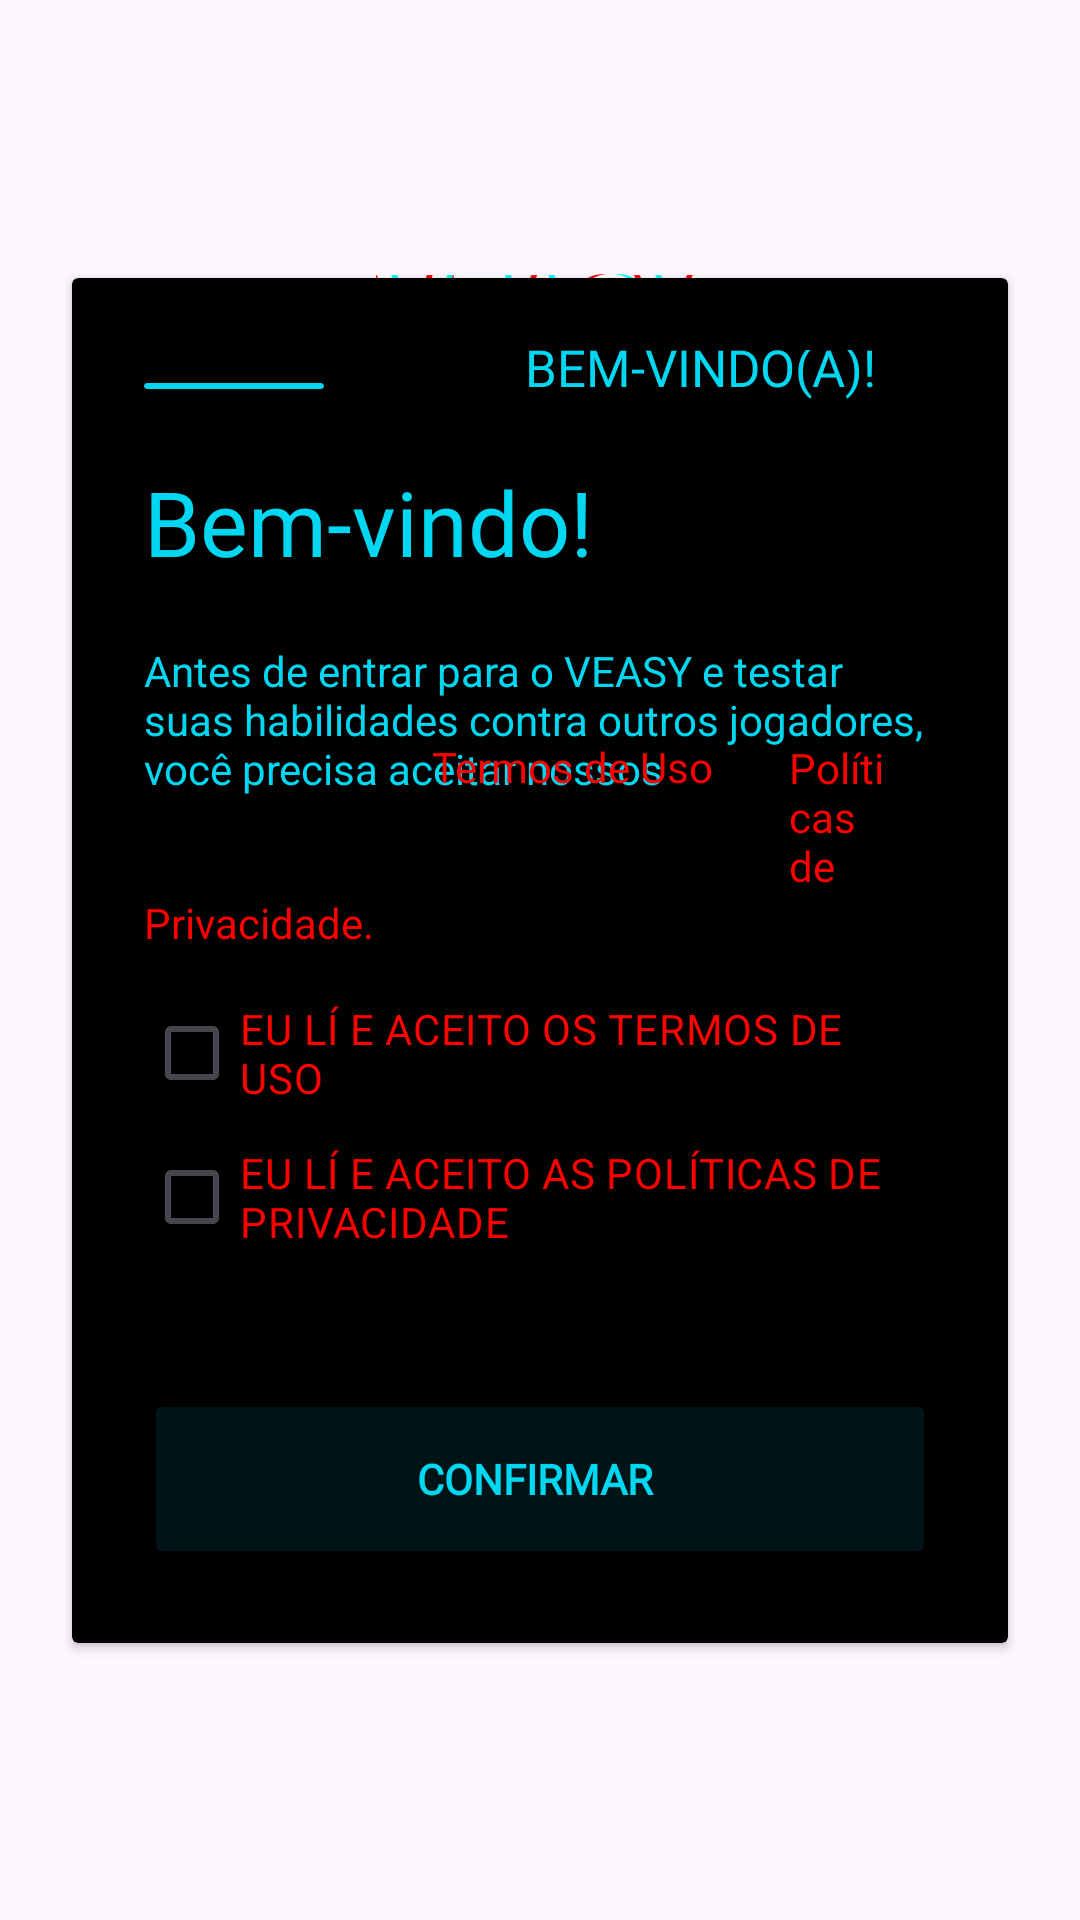

Layout XML and referenced resources for this Android screen:
<!-- AndroidManifest.xml: application theme Theme.ProjectVeasy -->
<!-- res/layout/activity_register_screen3.xml -->
<?xml version="1.0" encoding="utf-8"?>
<androidx.constraintlayout.widget.ConstraintLayout xmlns:android="http://schemas.android.com/apk/res/android"
    xmlns:app="http://schemas.android.com/apk/res-auto"
    xmlns:tools="http://schemas.android.com/tools"
    android:layout_width="match_parent"
    android:layout_height="match_parent"
    android:background="@drawable/gamesplano"> 


    <FrameLayout
        android:layout_width="wrap_content"
        android:layout_height="wrap_content"
        app:layout_constraintTop_toTopOf="parent"
        app:layout_constraintStart_toStartOf="parent"
        app:layout_constraintEnd_toEndOf="parent"
        android:layout_marginTop="80dp">

        <TextView
            android:layout_width="wrap_content"
            android:layout_height="wrap_content"
            android:text="VEASY"
            android:textSize="36sp"
            android:textStyle="bold"
            android:fontFamily="@font/chakraregular"
            android:textColor="#FF0000"
            android:translationX="-2dp" />

        <TextView
            android:layout_width="wrap_content"
            android:layout_height="wrap_content"
            android:text="VEASY"
            android:textSize="36sp"
            android:textStyle="bold"
            android:fontFamily="@font/chakraregular"
            android:textColor="#00FFFF"
            android:translationX="2dp" />

        <TextView
            android:id="@+id/textVeasy"
            android:layout_width="wrap_content"
            android:layout_height="wrap_content"
            android:text="VEASY"
            android:textSize="36sp"
            android:textStyle="bold"
            android:fontFamily="@font/chakraregular"
            android:textColor="#FFFFFF" />
    </FrameLayout>

    <androidx.cardview.widget.CardView
        android:id="@+id/cardLogin"
        android:layout_width="0dp"
        android:layout_height="wrap_content"
        android:layout_margin="24dp"
        android:elevation="8dp"
        app:cardBackgroundColor="#000000"
        app:layout_constraintBottom_toBottomOf="parent"
        app:layout_constraintEnd_toEndOf="parent"
        app:layout_constraintStart_toStartOf="parent"
        app:layout_constraintTop_toTopOf="parent">

        <LinearLayout
            android:layout_width="match_parent"
            android:layout_height="match_parent"
            android:orientation="vertical"
            android:padding="24dp">

            

            

            

            

            <androidx.cardview.widget.CardView
                android:layout_width="60dp"
                android:layout_height="2dp"
                android:layout_marginTop="11sp"
                app:cardBackgroundColor="#02D7F2" />

            <TextView
                android:layout_width="wrap_content"
                android:layout_height="wrap_content"
                android:layout_gravity="end"
                android:layout_marginTop="-19sp"
                android:layout_marginRight="20sp"
                android:fontFamily="@font/chakraregular"
                android:text="BEM-VINDO(A)!"
                android:textColor="#02D7F2"
                android:textSize="17sp" />

            <TextView
                android:id="@+id/RGnome"
                android:layout_width="match_parent"
                android:layout_height="wrap_content"
                android:layout_marginTop="20dp"
                android:fontFamily="@font/chakraregular"
                android:text="Bem-vindo!"
                android:textColor="#02D7F2"
                android:textColorLink="#02D7F2"
                android:textSize="30sp" />

            <TextView
                android:id="@+id/textView2"
                android:layout_width="match_parent"
                android:layout_height="wrap_content"
                android:layout_marginTop="20dp"
                android:fontFamily="sans-serif"
                android:text="Antes de entrar para o VEASY e testar suas habilidades contra outros jogadores, você precisa aceitar nossos                               "
                android:textColor="#02D7F2" />

            <TextView
                android:layout_width="wrap_content"
                android:layout_height="wrap_content"
                android:layout_marginLeft="96sp"
                android:layout_marginTop="-20dp"
                android:layout_marginRight="20sp"
                android:contentDescription="email"
                android:fontFamily="sans-serif"
                android:text="Termos de Uso"
                android:textColor="#FF0000" />

            <TextView
                android:id="@+id/textView"
                android:layout_width="wrap_content"
                android:layout_height="wrap_content"
                android:layout_marginLeft="215sp"
                android:layout_marginTop="-19sp"
                android:text="Políticas de"
                android:textColor="#FF0000" />

            <TextView
                android:id="@+id/textView3"
                android:layout_width="match_parent"
                android:layout_height="wrap_content"
                android:text="Privacidade."
                android:textColor="#FF0000" />

            

            <CheckBox
                android:id="@+id/termodeuso"
                android:layout_width="match_parent"
                android:layout_height="wrap_content"
                android:layout_marginTop="10sp"
                android:text="EU LÍ E ACEITO OS TERMOS DE USO "
                android:textColor="#FF0303" />

            

            <CheckBox
                android:id="@+id/privacidade"
                android:layout_width="match_parent"
                android:layout_height="wrap_content"
                android:layout_marginTop="0sp"
                android:text="EU LÍ E ACEITO AS POLÍTICAS DE PRIVACIDADE"
                android:textColor="#FF0000" />

            

            <Button
                android:id="@+id/RGconfirmar2"
                android:layout_width="match_parent"
                android:layout_height="60dp"
                android:layout_gravity="center_horizontal"
                android:layout_marginTop="40sp"
                android:backgroundTint="@color/Darkblue"
                android:fontFamily="@font/chakraregular"
                android:text="CONFIRMAR "
                android:textColor="@color/Blue"
                android:textStyle="bold"
                android:visibility="visible" />

        </LinearLayout>
    </androidx.cardview.widget.CardView>

</androidx.constraintlayout.widget.ConstraintLayout>
<!-- resources referenced by this layout -->
<resources>
  <color name="Blue">#02D7F2</color>
  <color name="Darkblue">#001417</color>
  <style name="Theme.ProjectVeasy" parent="Base.Theme.ProjectVeasy" />
  <style name="Base.Theme.ProjectVeasy" parent="Theme.Material3.DayNight.NoActionBar">
          
          
      </style>
</resources>
